pico-8 play session: hold ← + tap ❎, after a click and taps of 🅾, ❎, 🅾+❎, 🅾 in the second before t = 0

[t = 6 s] hold ← ~6s, tap ❎ ~10×
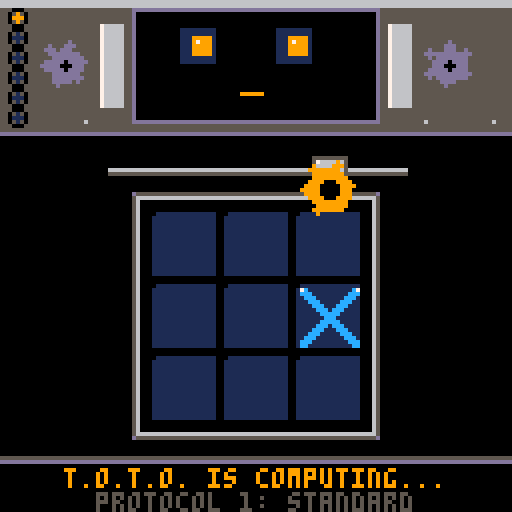
[t = 8 s] hold ← ~8s, tap ❎ ~14×
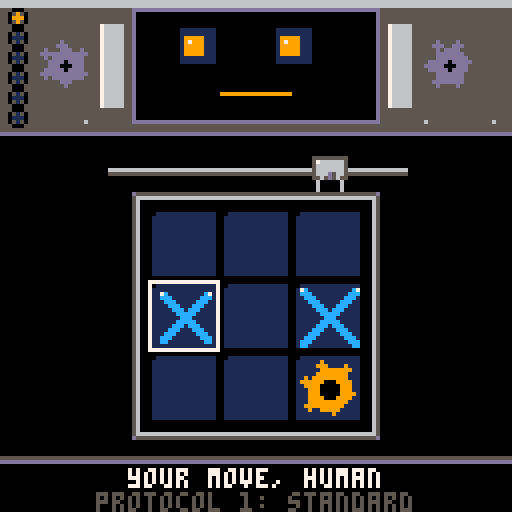

pico-8 cartridge
version 43
__lua__
--out of hand
--a tic-tac-toe boss fight
--by caterpillar games

--==helpers==--
function lerp(a,b,t) return a+(b-a)*t end

function printc(s,x,y,c,oc)
 local px=x-#s*2
 if oc then
  for i=0,7 do
   print(s,px+cos(i/8),y+sin(i/8),oc)
  end
 end
 print(s,px,y,c)
end

function printbig(s,x,y,c,oc)
 local t="\^w\^t"..s
 local px=x-#s*4
 if oc then
  print(t,px+1,y+1,oc)
  print(t,px-1,y+1,oc)
  print(t,px,y+2,oc)
 end
 print(t,px,y,c)
end

--particles
parts={}
function spark(x,y,num,c,pw)
 for i=1,num do
  add(parts,{x=x,y=y,
   dx=(rnd(2)-1)*pw,
   dy=(rnd(2)-1)*pw-.7,
   l=10+rnd(15),c=c,g=.14})
 end
end

function smoke(x,y,c)
 add(parts,{x=x,y=y,
  dx=rnd(.6)-.3,dy=-.4-rnd(.5),
  l=25+rnd(20),c=c or 5,g=0,
  r=1+rnd(2),sm=true})
end

function boom(x,y,big)
 shk+=big and 6 or 3
 spark(x,y,big and 30 or 12,10,big and 3 or 2)
 spark(x,y,big and 20 or 8,9,2)
 for i=1,big and 8 or 3 do
  smoke(x+rnd(10)-5,y+rnd(10)-5,big and 6 or 5)
 end
end

function upd_parts()
 for p in all(parts) do
  p.x+=p.dx
  p.y+=p.dy
  p.dy+=p.g
  p.l-=1
  if p.l<=0 then del(parts,p) end
 end
end

function drw_parts()
 for p in all(parts) do
  if p.sm then
   local c=p.l>15 and p.c or (p.l>7 and 13 or 1)
   circfill(p.x,p.y,p.r*min(1,p.l/12),c)
  else
   local c=p.l>8 and p.c or 5
   pset(p.x,p.y,c)
  end
 end
end

--coroutine helpers
function wait(nf)
 for i=1,nf do yield() end
end

function anybtn()
 return btnp(4) or btnp(5) or mclk
end

function waitbtn()
 repeat yield() until anybtn()
end

--==globals==--
shk=0
gt=0 --global time
state="title"
msg=""
taunt=""
tauntt=0
round=1
mood="idle"
flash=0
winline=nil
mousemode=false
mclk=false
pmb=false
lmx,lmy=0,0

--claw
cl={x=100,y=24,open=.3,hold=false,arm=8}

taunts_block={"denied.","calculated.","i saw that.","no."}
taunts_win={"as computed.","inferior.","trivial."}

rounds={
 {n=3,k=3,sk=.45,mf=false,
  name="protocol 1: standard",
  intro={"greetings, human.",
   "i am t.o.t.o.-9000.",
   "the tic-tac-toe optimized\ntactical operator.",
   "we play. i win.\nit is inevitable.",
   "three in a row. begin."}},
 {n=4,k=3,sk=.68,mf=true,op=2,
  name="protocol 2: expansion",
  intro={"...recalculating.",
   "that round was corrupted.\nit did not count.",
   "installing expansion module.",
   "a bigger board.\nand i move first now.",
   "this is fair. i checked."}},
 {n=4,k=3,sk=.78,dk=4,mf=true,op=2,
  name="protocol 3: corrosion",
  intro={"unacceptable!!",
   "engaging corrosion protocol.",
   "pieces now rust away.\nonly your 4 newest survive.",
   "your squishy memory will\nfail you, human."}},
 {n=4,k=3,sk=.75,be=true,mf=true,op=2,
  name="protocol 4: conveyor",
  intro={"error. error.",
   "you cheated. somehow.",
   "activating factory floor.",
   "the conveyor shifts a row\nevery 2 turns. watch for ➡️.",
   "let us see you plan now."}},
 {n=5,k=4,sk=.82,gr=true,mf=true,
  name="protocol 5: gravity",
  intro={"my circuits... burn...",
   "installing gravity engine!",
   "pieces drop from above.\nfour in a row wins.",
   "i was built for this, human.",
   "you were built of meat."}},
 {n=5,k=4,sk=.85,gr=true,be=true,dk=6,mf=true,
  name="protocol 6: overdrive",
  intro={"warning: rage levels\nexceeding safe limits.",
   "all modules engaged.\ngravity. conveyor. rust.",
   "maximum overdrive!!",
   "this is getting...\nout of hand."}},
}

--==board==--
function setboard(rd)
 n=rd.n
 k=rd.k
 skill=rd.sk
 grav=rd.gr
 belt=rd.be
 dk=rd.dk
 cs=n==3 and 18 or (n==4 and 15 or 12)
 bw=cs*n
 bx=64-flr(bw/2)
 by=n==3 and 52 or 50
 brd={}
 for y=1,n do brd[y]={} end
 plc=0
 pt=0
 turn=0
 beltrow=1
 mmv=0
 winline=nil
 cx=flr((n+1)/2)
 cy=cx
 cl.x=110
 cl.y=by-10
 cl.hold=false
 cl.open=.3
end

function cellpos(x,y)
 return bx+(x-1)*cs,by+(y-1)*cs
end

function cellmid(x,y)
 local px,py=cellpos(x,y)
 return px+cs/2,py+cs/2
end

function count(o)
 local c=0
 for y=1,n do for x=1,n do
  local p=brd[y][x]
  if p and p.o==o then c+=1 end
 end end
 return c
end

function oldest(o)
 local old=nil
 for y=1,n do for x=1,n do
  local p=brd[y][x]
  if p and p.o==o and (not old or p.t<old.p.t) then
   old={p=p,x=x,y=y}
  end
 end end
 return old
end

--==drawing==--
function drawgear(x,y,r,c,spd)
 local a=gt*spd
 for i=0,5 do
  local an=a+i/6
  circfill(x+cos(an)*(r-1),y+sin(an)*(r-1),max(1,flr(r/4)),c)
 end
 circfill(x,y,max(1,r-2),c)
 circfill(x,y,max(1,flr(r*.3)),0)
end

function drawx(x,y,r,c,hc)
 for i=0,1 do
  line(x-r+i,y-r,x+r,y+r-i,c)
  line(x-r,y-r+i,x+r-i,y+r,c)
  line(x-r+i,y+r,x+r,y-r+i,c)
  line(x-r,y+r-i,x+r-i,y-r,c)
 end
 pset(x-r,y-r,hc)
 pset(x+r,y-r,hc)
end

function drawpiece(p,px,py,x,y)
 local r=flr(cs/2)-2
 if p.pop<1 then r=max(1,flr(r*p.pop*1.2)) end
 local mx,my=px+p.xo,py+p.yo
 local rusty=false
 if ((warn and warn.p==p) or (warn2 and warn2.p==p)) and gt%.4>.2 then
  rusty=true
 end
 if p.o==1 then
  drawx(mx,my,r,rusty and 4 or 12,rusty and 4 or 7)
 else
  drawgear(mx,my,r,rusty and 4 or 9,.05)
 end
end

function drawboard()
 --frame
 rect(bx-4,by-4,bx+bw+3,by+bw+3,5)
 rect(bx-3,by-3,bx+bw+2,by+bw+2,6)
 for i=0,1 do for j=0,1 do
  pset(bx-4+i*(bw+7),by-4+j*(bw+7),13)
 end end
 --cells
 for y=1,n do for x=1,n do
  local px,py=cellpos(x,y)
  rectfill(px+1,py+1,px+cs-2,py+cs-2,1)
  pset(px+1,py+1,0)
 end end
 --belt telegraph
 if belt then
  local dir=beltrow%2==1 and 1 or -1
  local ay=by+(beltrow-1)*cs+flr(cs/2)
  local c=gt%.5>.25 and 10 or 9
  for s=-1,1,2 do
   local ax=64+s*(bw/2+8)
   line(ax-2*dir,ay-2,ax+dir,ay,c)
   line(ax+dir,ay,ax-2*dir,ay+2,c)
  end
  drawgear(bx-8,by+bw+2,3,5,.1)
  drawgear(bx+bw+7,by+bw+2,3,5,-.1)
 end
 --gravity guide
 if grav and state=="play" and turn==1 then
  local px=bx+(cx-1)*cs
  rectfill(px+1,by-2,px+cs-2,by-1,gt%.4>.2 and 10 or 9)
 end
 --pieces
 for y=1,n do for x=1,n do
  local p=brd[y][x]
  if p then
   local mx,my=cellmid(x,y)
   drawpiece(p,mx,my,x,y)
  end
 end end
 --cursor
 if state=="play" and turn==1 then
  local px,py=cellpos(cx,cy)
  local c=gt%.4>.2 and 7 or 10
  rect(px,py,px+cs-1,py+cs-1,c)
 end
 --win line
 if winline then
  local x1,y1=cellmid(winline.x1,winline.y1)
  local x2,y2=cellmid(winline.x2,winline.y2)
  local c=winline.o==1 and (gt%.3>.15 and 7 or 12) or (gt%.3>.15 and 8 or 9)
  for i=-1,1 do
   line(x1,y1+i,x2,y2+i,c)
   line(x1+i,y1,x2+i,y2,c)
  end
 end
end

function drawclaw()
 local raily=by-10
 line(bx-10,raily,bx+bw+10,raily,6)
 line(bx-10,raily+1,bx+bw+10,raily+1,5)
 --trolley
 rectfill(cl.x-4,raily-3,cl.x+4,raily+2,6)
 rect(cl.x-4,raily-3,cl.x+4,raily+2,5)
 pset(cl.x-3,raily-2,7)
 --arm
 line(cl.x,raily+2,cl.x,cl.y,13)
 line(cl.x+1,raily+2,cl.x+1,cl.y,5)
 --prongs
 local o=2+cl.open*3
 line(cl.x,cl.y,cl.x-o,cl.y+3,6)
 line(cl.x-o,cl.y+3,cl.x-o,cl.y+5,6)
 line(cl.x+1,cl.y,cl.x+1+o,cl.y+3,6)
 line(cl.x+1+o,cl.y+3,cl.x+1+o,cl.y+5,6)
 if cl.hold then
  drawgear(cl.x,cl.y+5,flr(cs/2)-2,9,.05)
 end
end

function drawface(broken)
 --chassis
 rectfill(0,0,127,34,5)
 line(0,34,127,34,0)
 line(0,33,127,33,13)
 rectfill(0,0,127,1,6)
 --rivets
 for i=0,7 do
  pset(4+i*17,30,6)
 end
 --side gears+pipes
 local spd=.02+round*.008
 drawgear(16,16,6,13,spd)
 drawgear(112,16,6,13,-spd*1.3)
 rectfill(25,6,30,26,6)
 rectfill(97,6,102,26,6)
 line(25,6,25,26,7)
 line(97,6,97,26,7)
 --face screen
 rectfill(34,3,93,29,0)
 rect(33,2,94,30,13)
 --eyes
 local ex,ey=0,0
 if state=="play" then
  ex=mid(-2,(cx-(n+1)/2),2)
  ey=mid(-1,(cy-(n+1)/2),1)
 end
 local ec=broken and 5 or (mood=="angry" and 8 or (mood=="happy" and 11 or 9))
 for s=0,1 do
  local eyx=49+s*24
  if broken and s==0 then
   line(eyx-3,8,eyx+3,14,5)
   line(eyx+3,8,eyx-3,14,5)
  else
   rectfill(eyx-4,7,eyx+4,15,1)
   if mood=="think" then
    ex=cos(gt*.7)*2
    ey=sin(gt*.7)
   end
   rectfill(eyx-2+ex,9+ey,eyx+2+ex,13+ey,ec)
   pset(eyx-1+ex,10+ey,7)
  end
 end
 --mouth
 local my=23
 if broken then
  line(53,my+2,58,my-1,5)
  line(58,my-1,63,my+2,5)
  line(63,my+2,68,my,5)
  line(68,my,74,my+2,5)
 elseif mood=="angry" then
  for i=0,4 do
   line(53+i*4,my+(i%2)*3,57+i*4,my+((i+1)%2)*3,8)
  end
 elseif mood=="happy" then
  line(53,my-2,56,my+2,11)
  line(56,my+2,71,my+2,11)
  line(71,my+2,74,my-2,11)
 elseif mood=="think" then
  local w=2+sin(gt*2)*2
  line(60,my,60+w+4,my,9)
 else
  line(55,my,72,my,9)
 end
 --damage
 if round>=3 and not broken then
  line(36,5,42,11,1)
  line(88,26,92,22,1)
 end
 if round>=4 and gt%.3<.1 then
  smoke(28,5)
 end
 if round>=5 and rnd()<.06 then
  spark(100,26,3,10,1)
 end
 if round>=6 and gt%.2<.1 then
  smoke(100,3,6)
 end
 --round leds
 for i=1,6 do
  local c=1
  if i<round then c=11 end
  if i==round then c=gt%.5>.25 and 10 or 9 end
  circfill(4,4+(i-1)*5,1,c)
  circ(4,4+(i-1)*5,2,0)
 end
end

function drawpanel()
 rectfill(0,114,127,127,0)
 line(0,114,127,114,5)
 line(0,115,127,115,13)
 if state=="play" then
  printc(msg,64,117,turn==1 and 7 or 9)
  if tauntt>0 then
   printc(taunt,64,123,8)
  elseif rounds[round] then
   printc(rounds[round].name,64,123,5)
  end
 end
end

function drawcursor()
 if mousemode then
  local x,y=stat(32),stat(33)
  line(x,y,x+3,y+3,0)
  line(x,y,x,y+4,0)
  line(x,y,x+4,y,0)
  line(x+1,y+1,x+3,y+2,7)
  line(x+1,y+1,x+2,y+3,7)
 end
end

--==logic==--
dirs={{1,0},{0,1},{1,1},{1,-1}}

function inb(x,y)
 return x>=1 and x<=n and y>=1 and y<=n
end

function checkwin(o)
 for y=1,n do for x=1,n do
  for d in all(dirs) do
   local good=true
   for i=0,k-1 do
    local xx,yy=x+d[1]*i,y+d[2]*i
    local c=inb(xx,yy) and brd[yy][xx] or nil
    if not c or c.o~=o then
     good=false
     break
    end
   end
   if good then
    return {x1=x,y1=y,
     x2=x+d[1]*(k-1),
     y2=y+d[2]*(k-1),o=o}
   end
  end
 end end
end

function dropy(x)
 for y=n,1,-1 do
  if not brd[y][x] then return y end
 end
end

function legal()
 local l={}
 for x=1,n do
  if grav then
   local y=dropy(x)
   if y then add(l,{x=x,y=y}) end
  else
   for y=1,n do
    if not brd[y][x] then
     add(l,{x=x,y=y})
    end
   end
  end
 end
 return l
end

function winat(x,y,o)
 brd[y][x]={o=o}
 local w=checkwin(o)
 brd[y][x]=nil
 return w
end

function score(x,y)
 local s=0
 for d in all(dirs) do
  for off=1-k,0 do
   local own,opp,ok=0,0,true
   for i=0,k-1 do
    local xx,yy=x+d[1]*(off+i),y+d[2]*(off+i)
    if xx==x and yy==y then
     --the move itself
    elseif not inb(xx,yy) then
     ok=false
     break
    else
     local c=brd[yy][xx]
     if c then
      if c.o==2 then own+=1 else opp+=1 end
     end
    end
   end
   if ok then
    if opp==0 then s+=own*own*3+1 end
    if own==0 then s+=opp*opp*2 end
   end
  end
 end
 s+=3-(abs(x-(n+1)/2)+abs(y-(n+1)/2))*.6
 return s
end

function ai_move()
 local l=legal()
 local sk=skill
 if plc>40 then sk=.3 end --overheat safety
 if rnd()<sk then
  for m in all(l) do
   if winat(m.x,m.y,2) then
    m.won=true
    return m
   end
  end
 end
 if rnd()<sk then
  for m in all(l) do
   if winat(m.x,m.y,1) then
    m.blocked=true
    return m
   end
  end
 end
 local best,bs=l[1],-999
 for m in all(l) do
  local s=score(m.x,m.y)+rnd(2)+(1-sk)*rnd(9)
  if s>bs then
   bs=s
   best=m
  end
 end
 return best
end

function place(x,y,o,silent)
 pt+=1
 local p={o=o,t=pt,pop=0,xo=0,yo=0,vy=0}
 brd[y][x]=p
 if grav then
  p.yo=-(by+(y-1)*cs)+by-14
  p.vy=1
  p.pop=1
 end
 if not silent then
  sfx(o==1 and 0 or 2)
 end
 return p
end

function decay(o)
 if not dk then return end
 if count(o)>dk then
  local old=oldest(o)
  brd[old.y][old.x]=nil
  local mx,my=cellmid(old.x,old.y)
  spark(mx,my,10,4,1.5)
  smoke(mx,my)
  sfx(3)
 end
end

function updwarn()
 warn=nil
 warn2=nil
 if dk and state=="play" then
  if count(1)>=dk then
   local o=oldest(1)
   if o then warn=o end
  end
  if count(2)>=dk then
   warn2=oldest(2)
  end
 end
end

function settle()
 for x=1,n do
  local stk={}
  for y=n,1,-1 do
   local c=brd[y][x]
   if c then
    add(stk,{p=c,oy=y})
    brd[y][x]=nil
   end
  end
  for i,e in ipairs(stk) do
   local ny=n-i+1
   brd[ny][x]=e.p
   if ny~=e.oy then
    e.p.yo+=(e.oy-ny)*cs
    e.p.vy=0
   end
  end
 end
end

function do_belt()
 msg="conveyor engaged!"
 sfx(4)
 shk+=2
 local r=beltrow
 local dir=r%2==1 and 1 or -1
 local row=brd[r]
 local new={}
 for x=1,n do
  new[(x-1+dir)%n+1]=row[x]
 end
 brd[r]=new
 for x=1,n do
  if new[x] then
   new[x].xo=-dir*cs
  end
 end
 wait_pieces()
 if grav then
  settle()
  wait_pieces()
 end
 beltrow=beltrow%n+1
end

function upd_pieces()
 if not brd then return end
 for y=1,n do for x=1,n do
  local p=brd[y][x]
  if p then
   p.pop=min(1,p.pop+.13)
   if p.xo~=0 then
    local s=sgn(p.xo)
    p.xo-=s*3
    if sgn(p.xo)~=s then p.xo=0 end
   end
   if p.yo<0 then
    p.vy+=1.1
    p.yo+=p.vy
    if p.yo>=0 then
     p.yo=0
     shk+=1
     local mx,my=cellmid(x,y)
     spark(mx,my+cs/2-2,4,p.o==1 and 12 or 9,1)
     sfx(2)
    end
   end
  end
 end end
end

function busy_pieces()
 for y=1,n do for x=1,n do
  local p=brd[y][x]
  if p and (p.yo~=0 or p.xo~=0 or p.pop<1) then
   return true
  end
 end end
 return false
end

function wait_pieces()
 repeat yield() until not busy_pieces()
end

function endcheck()
 local w1=checkwin(1)
 local w2=checkwin(2)
 if w1 then
  winline=w1
  return 1
 end
 if w2 then
  winline=w2
  return 2
 end
 if #legal()==0 then return 3 end
end

--==flow==--
function pick(t)
 return t[flr(rnd(#t))+1]
end

function saytaunt(t)
 taunt=pick(t)
 tauntt=50
end

function say(lines)
 local ps=state
 state="dialog"
 for l in all(lines) do
  dtxt=l
  local i=0
  while i<#l do
   i+=1
   if i%3==0 then sfx(7) end
   if anybtn() then i=#l end
   dlg=sub(l,1,i)
   yield()
  end
  dlg=l
  local t=0
  while t<80 and not anybtn() do
   t+=1
   yield()
  end
  yield()
 end
 dlg=nil
 state=ps
end

function drawdlg()
 if not dlg then return end
 rectfill(0,103,127,127,0)
 rect(0,103,127,127,5)
 line(1,104,126,104,13)
 print("t.o.t.o.-9000:",4,107,9)
 print(dlg,4,114,7)
 if #dlg==#dtxt and gt%.5>.25 then
  print("❎",118,121,6)
 end
end

function banner(s)
 bannertxt=s
 bannert=60
 sfx(10)
 wait(65)
end

function drawbanner()
 if not bannert or bannert<=0 then return end
 local y=60
 rectfill(0,y-8,127,y+8,0)
 line(0,y-8,127,y-8,9)
 line(0,y+8,127,y+8,9)
 printc(bannertxt,64,y-2,bannert%10<5 and 10 or 9)
end

--==turns==--
function player_turn()
 msg=grav and "⬅️➡️ pick a column ❎ drop" or "your move, human"
 if grav then cy=1 end
 while true do
  yield()
  if skipflag then return end
  if btnp(0) then cx=cx>1 and cx-1 or n end
  if btnp(1) then cx=cx<n and cx+1 or 1 end
  if not grav then
   if btnp(2) then cy=cy>1 and cy-1 or n end
   if btnp(3) then cy=cy<n and cy+1 or 1 end
  end
  if btnp(4) or btnp(5) or (mclk and lmy>=by-2 and lmy<by+bw+2) then
   local ty=grav and dropy(cx) or cy
   if ty and not brd[ty][cx] then
    place(cx,ty,1)
    wait_pieces()
    decay(1)
    return
   else
    sfx(8)
    if rnd()<.4 then
     saytaunt({"occupied, human.","you cannot go there.","defective input."})
    end
   end
  end
 end
end

function machine_turn()
 msg="t.o.t.o. is computing..."
 mood="think"
 wait(12+flr(rnd(18)))
 local m
 mmv+=1
 local op=rounds[round].op
 if op and mmv<=op then
  local l=legal()
  m=l[flr(rnd(#l))+1]
  if rnd()<.5 then
   saytaunt({"i toy with you.","a casual move.","behold my power."})
  end
 else
  m=ai_move()
  if m.blocked and rnd()<.6 then
   saytaunt(taunts_block)
  end
 end
 local tx=bx+(m.x-1)*cs+flr(cs/2)
 cl.hold=true
 cl.open=.3
 sfx(1)
 while abs(cl.x-tx)>2 do
  cl.x+=sgn(tx-cl.x)*2.5
  yield()
 end
 cl.x=tx
 wait(4)
 if grav then
  cl.open=1
  cl.hold=false
  place(m.x,m.y,2,true)
 else
  local ty=by+(m.y-1)*cs+flr(cs/2)-6
  while cl.y<ty do
   cl.y+=2.5
   yield()
  end
  cl.open=1
  cl.hold=false
  place(m.x,m.y,2)
  shk+=1.5
  local px,py=cellmid(m.x,m.y)
  spark(px,py,5,9,1)
  while cl.y>by-10 do
   cl.y-=3
   yield()
  end
  cl.y=by-10
 end
 wait_pieces()
 decay(2)
 wait(4)
 cl.open=.3
 mood="idle"
end

function play_round()
 state="play"
 turn=rounds[round].mf and 2 or 1
 while true do
  if turn==1 then
   player_turn()
  else
   machine_turn()
  end
  if skipflag then
   skipflag=false
   winline=nil
   return 1
  end
  plc+=1
  if plc==41 then
   saytaunt({"warning: overheating..."})
   smoke(64,20)
  end
  local w=endcheck()
  if not w and belt and plc%4==0 then
   wait(10)
   do_belt()
   w=endcheck()
  end
  if w then return w end
  turn=3-turn
 end
end

function linesparks()
 if not winline then return end
 for i=0,k-1 do
  local x=winline.x1+sgn(winline.x2-winline.x1)*i
  local y=winline.y1+sgn(winline.y2-winline.y1)*i
  local px,py=cellmid(x,y)
  spark(px,py,8,winline.o==1 and 12 or 8,1.5)
 end
end

--==main flow==--
function gameflow()
 title_scr()
 round=1
 while round<=6 do
  local rd=rounds[round]
  setboard(rd)
  state="play"
  mood=round==1 and "happy" or "angry"
  say(rd.intro)
  mood="idle"
  banner(rd.name)
  local w=play_round()
  msg=""
  if w==1 then
   mood="angry"
   sfx(5)
   linesparks()
   boom(64,20,false)
   banner("you win!")
   wait(20)
   round+=1
  elseif w==2 then
   mood="happy"
   sfx(6)
   banner("t.o.t.o. wins")
   wait(20)
   rd.sk=max(.4,rd.sk-.08)
   say({pick(taunts_win),"we go again. now."})
  else
   sfx(6)
   banner("stalemate")
   rd.sk=max(.4,rd.sk-.04)
   say({"a draw. how wasteful.","again."})
  end
 end
 ending()
end

function title_scr()
 state="title"
 music(0)
 waitbtn()
 sfx(9)
end

function drawtitle()
 cls(0)
 drawgear(64,38,26,1,.02)
 drawgear(10,110,14,1,-.015)
 drawgear(120,90,10,1,.025)
 printbig("out of",64,20,7,2)
 printbig("hand",64,36,10,4)
 printc("a tic-tac-toe boss fight",64,56,6)
 printc("vs t.o.t.o.-9000",64,66,9)
 drawx(44,82,3,12,7)
 printc("you",44,89,12)
 drawgear(84,82,4,9,.05)
 printc("it",84,89,9)
 if gt%.8>.3 then
  printc("press ❎ to challenge",64,102,10)
 end
 printc("arrows/mouse + ❎/click",64,114,5)
 printc("trijam ♥ mini jam",64,121,1)
end

function ending()
 state="play"
 mood="angry"
 msg=""
 say({"no. no no no.",
  "i cannot lose.\ni am a machine.",
  "machines do not\nmake mistakes.",
  "s-s-system f-f-failure",
  "c-c-cannot c-compute-e-e"})
 music(-1)
 state="boom"
 sfx(10)
 for i=1,100 do
  shk=min(7,i/12)
  if i%8==0 then
   boom(30+rnd(68),4+rnd(34),false)
   sfx(2)
  end
  if i%3==0 then smoke(34+rnd(60),6+rnd(26)) end
  yield()
 end
 flash=6
 sfx(11)
 boom(64,20,true)
 boom(40,15,true)
 boom(88,25,true)
 --the claw gets out of hand
 for i=1,40 do
  cl.y+=2+i*.15
  cl.x+=1
  cl.open=.5+sin(gt*2)*.5
  yield()
 end
 state="end"
 wait(30)
 repeat yield() until btnp(4) or btnp(5)
 run()
end

function drawend()
 cls(0)
 drawface(true)
 --fallen claw
 local gy=100
 line(30,gy,52,gy,5)
 rectfill(34,gy-6,42,gy-1,6)
 line(42,gy-4,48,gy-2,6)
 line(48,gy-2,52,gy-5,6)
 drawgear(58,gy-3,4,4,0)
 printbig("you win!",64,48,10,4)
 printc("t.o.t.o.-9000 has gotten",64,66,6)
 printc("...out of hand",64,74,9)
 printc("humanity: 1  machines: 0",64,88,12)
 if gt%.8>.3 then
  printc("❎ play again",64,108,7)
 end
 printc("thanks for playing!",64,120,5)
end

--==pico-8==--
function _init()
 poke(0x5f2d,1)
 menuitem(1,"skip protocol",function()
  skipflag=true
 end)
 main_co=cocreate(gameflow)
end

function _update()
 gt+=1/30
 shk*=.82
 if shk<.3 then shk=0 end
 if tauntt>0 then tauntt-=1 end
 if bannert and bannert>0 then bannert-=1 end
 --mouse
 local mx,my=stat(32),stat(33)
 local mb=stat(34)==1
 mclk=mb and not pmb
 pmb=mb
 if abs(mx-lmx)>1 or abs(my-lmy)>1 then
  mousemode=true
 end
 if btnp(0) or btnp(1) or btnp(2) or btnp(3) then
  mousemode=false
 end
 lmx=mx
 lmy=my
 if mousemode and state=="play" and turn==1 and brd then
  if mx>=bx and mx<bx+bw and my>=by-2 and my<by+bw+2 then
   cx=mid(1,flr((mx-bx)/cs)+1,n)
   cy=mid(1,flr((my-by)/cs)+1,n)
  end
 end
 if main_co and costatus(main_co)~="dead" then
  local ok,err=coresume(main_co)
  if not ok then
   msg=tostr(err)
   printh(tostr(err))
  end
 end
 upd_pieces()
 upd_parts()
 updwarn()
 if state=="end" and rnd()<.35 then
  add(parts,{x=rnd(128),y=-2,
   dx=rnd(1)-.5,dy=1+rnd(1),
   l=70,c=8+flr(rnd(4)),g=0})
 end
end

function _draw()
 if flash>0 then
  flash-=1
  cls(7)
  return
 end
 cls(0)
 camera(rnd(shk)-shk/2,rnd(shk)-shk/2)
 if state=="title" then
  drawtitle()
 elseif state=="end" then
  drawend()
 else
  drawface(false)
  drawboard()
  drawclaw()
  drawpanel()
  drawdlg()
  drawbanner()
 end
 drw_parts()
 camera()
 drawcursor()
end
__gfx__
00000000000000000000000000000000000000000000000000000000000000000000000000000000000000000000000000000000000000000000000000000000
00000000000000000000000000000000000000000000000000000000000000000000000000000000000000000000000000000000000000000000000000000000
